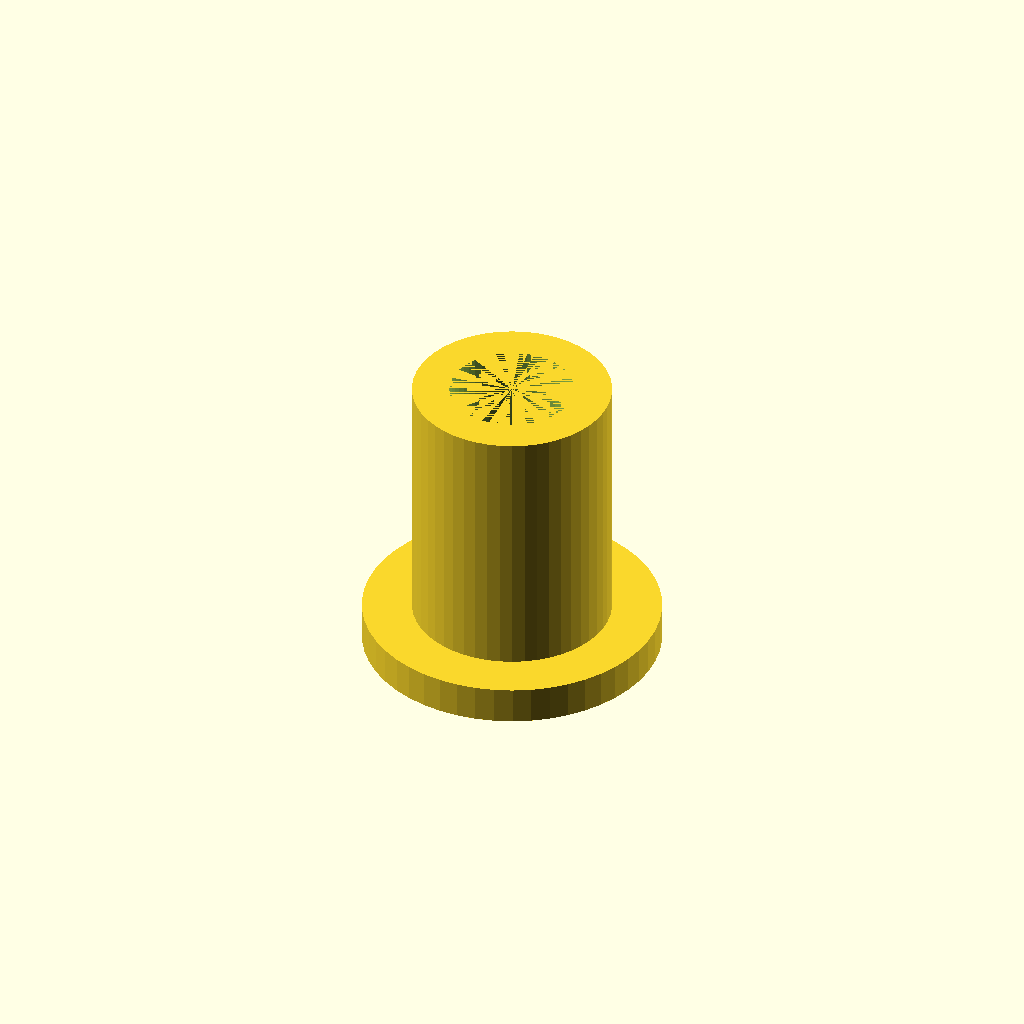
Cell 1: the model at its default parameters.
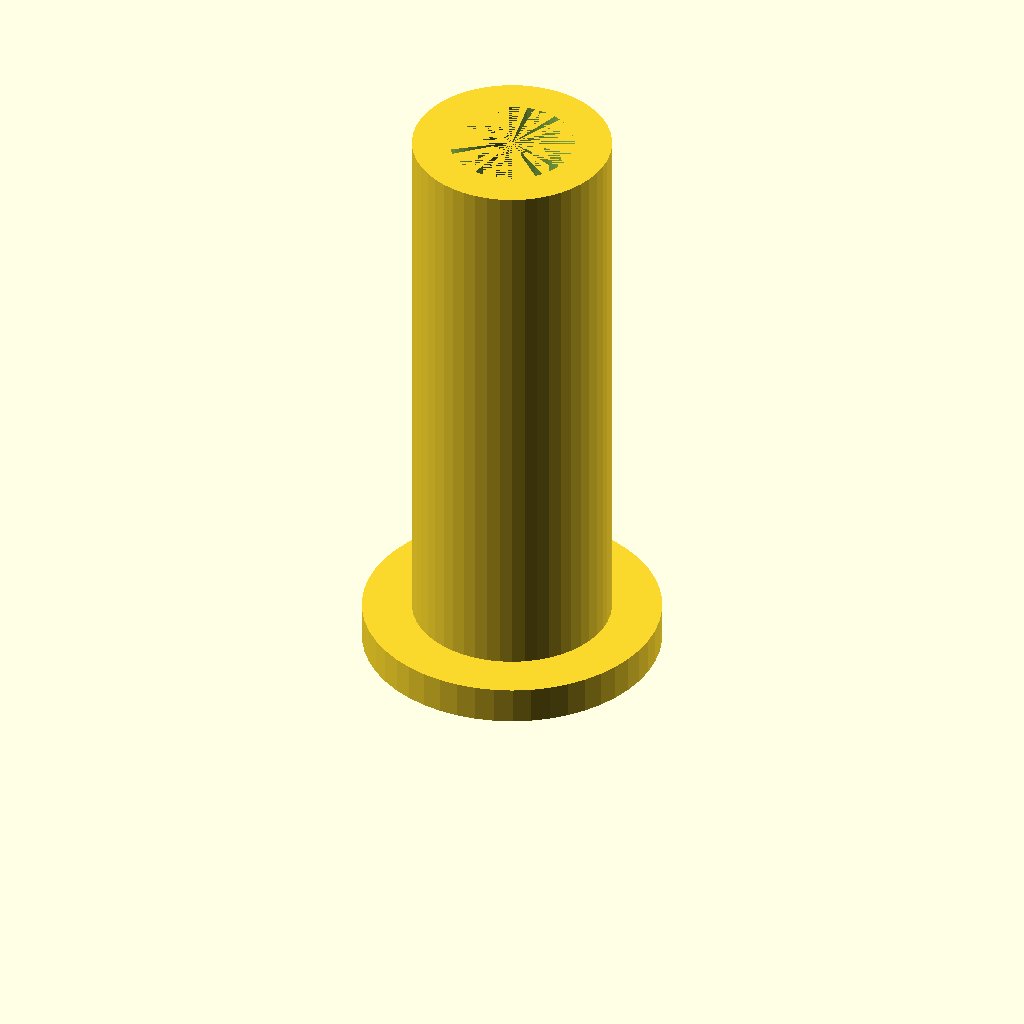
Cell 2: spacer_height = 24 (everything else at default).
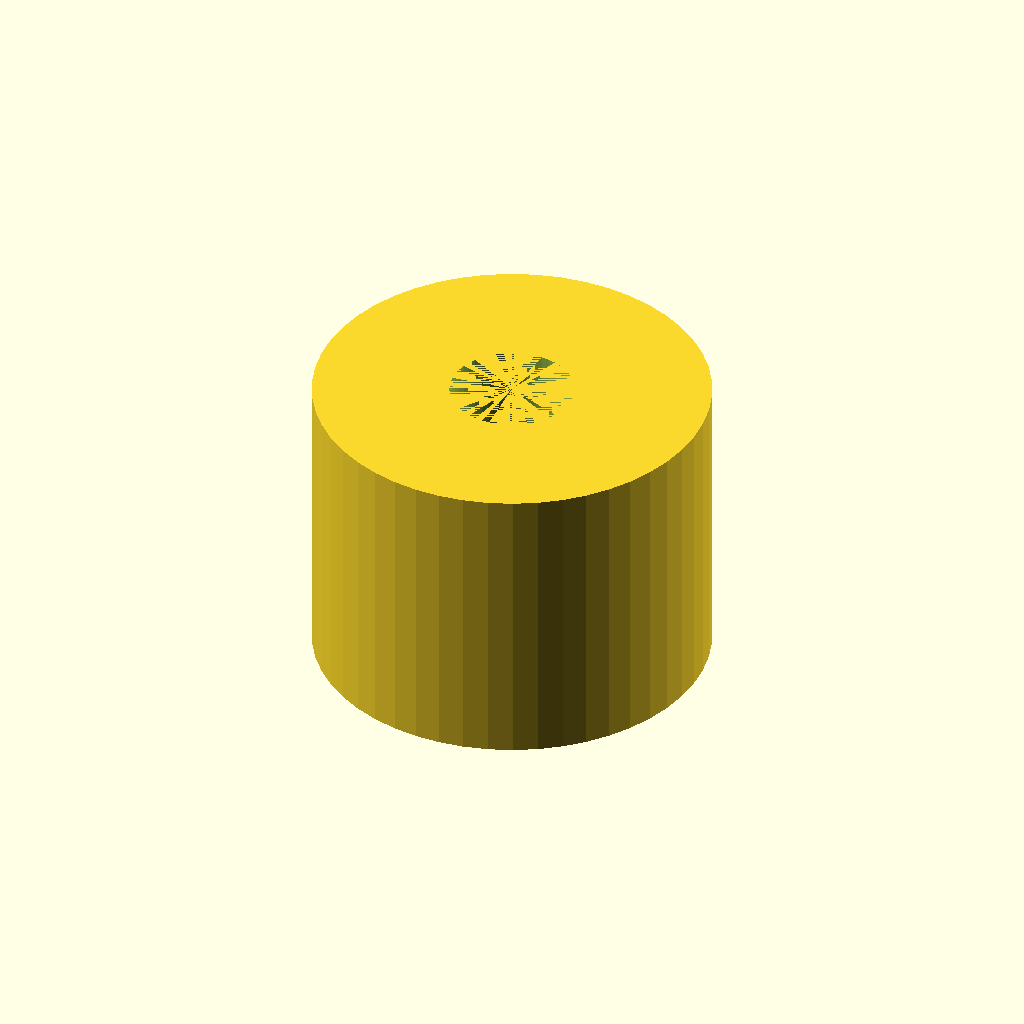
Cell 3: the same model with spacer_diameter = 16.
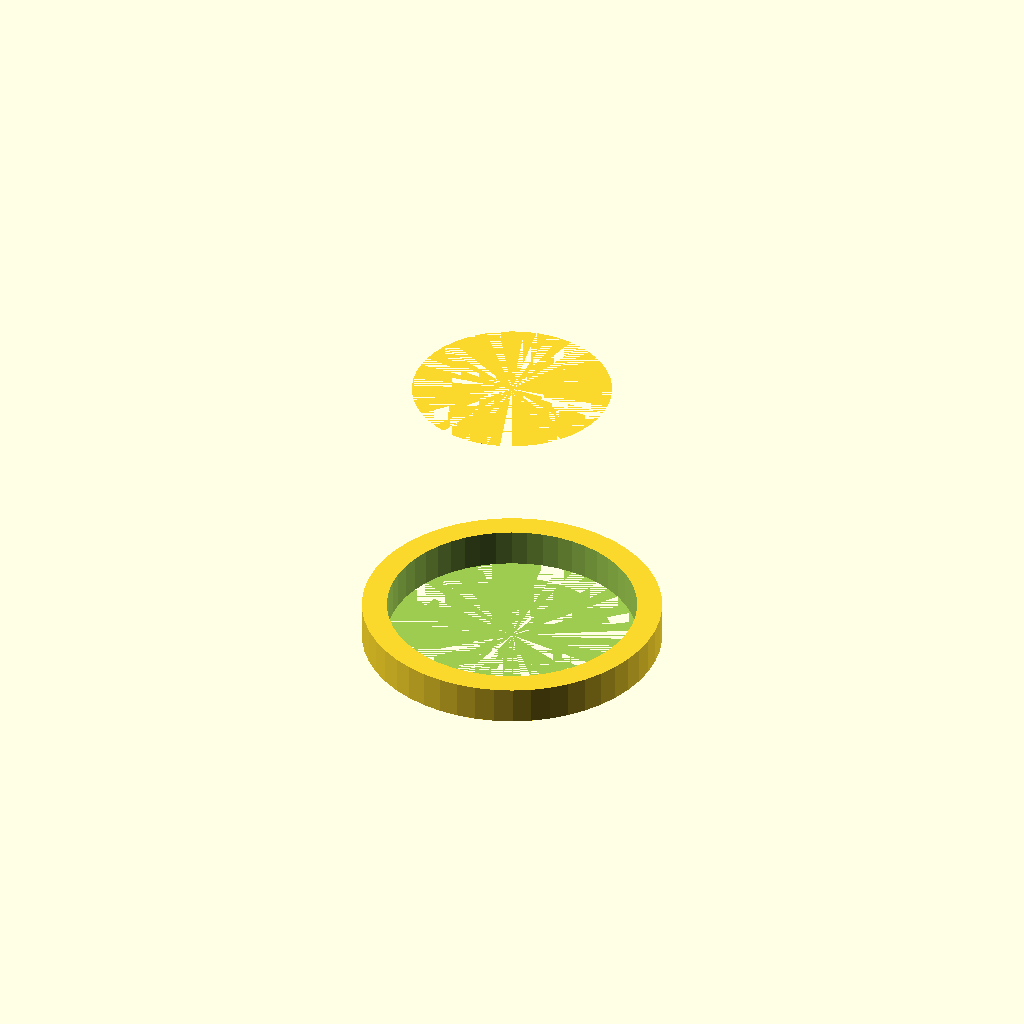
Cell 4: inner_diameter = 10 (everything else at default).
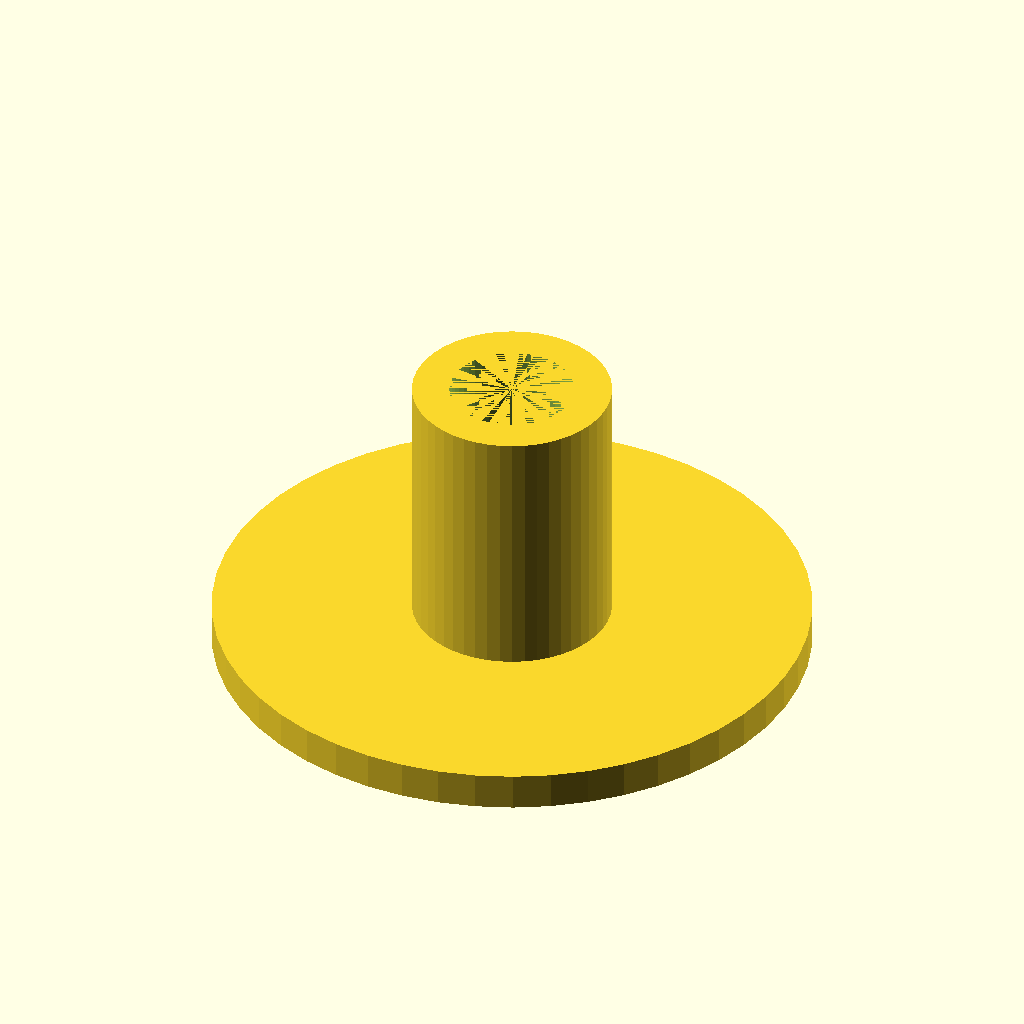
Cell 5: the same model with rim_diameter = 24.
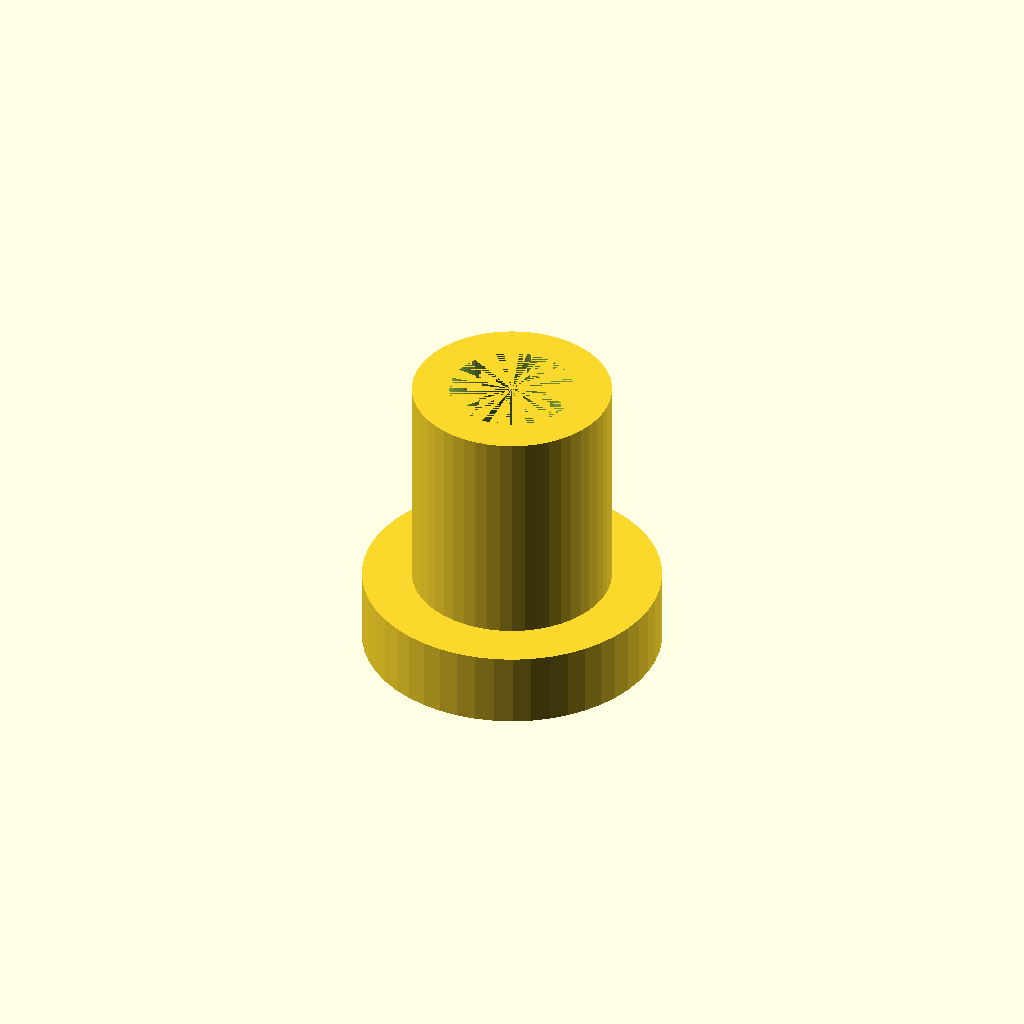
Cell 6: rim_height = 3 (everything else at default).
One fixed orthographic camera (rotation 55°, 0°, 25°; colour scheme Cornfield) for every cell.
Source of the model, scadFiles/727381/1168324.scad:
// CSG file generated from FreeCAD Export 0.1d



// variable description

spacer_height = 12; // possible values

spacer_diameter = 8; // 

inner_diameter = 5; //

rim_diameter = 12; //

rim_height = 1.5;



// Cylinder

difference() {

	// Outer Cylinder

	cylinder(h = spacer_height, d= spacer_diameter, $fn=50);

	// Inner Cylinder

	cylinder(h = spacer_height, d= inner_diameter, $fn=50);

}



// RIM

difference() {

	cylinder(h = rim_height, d= rim_diameter, $fn=50);

	// Inner Cylinder

	cylinder(h = spacer_height, d= inner_diameter, $fn=50);

}
Customizer parameters (derived from the source; name, type, default, range or options):
spacer_height: number, default 12
spacer_diameter: number, default 8
inner_diameter: number, default 5
rim_diameter: number, default 12
rim_height: number, default 1.5
